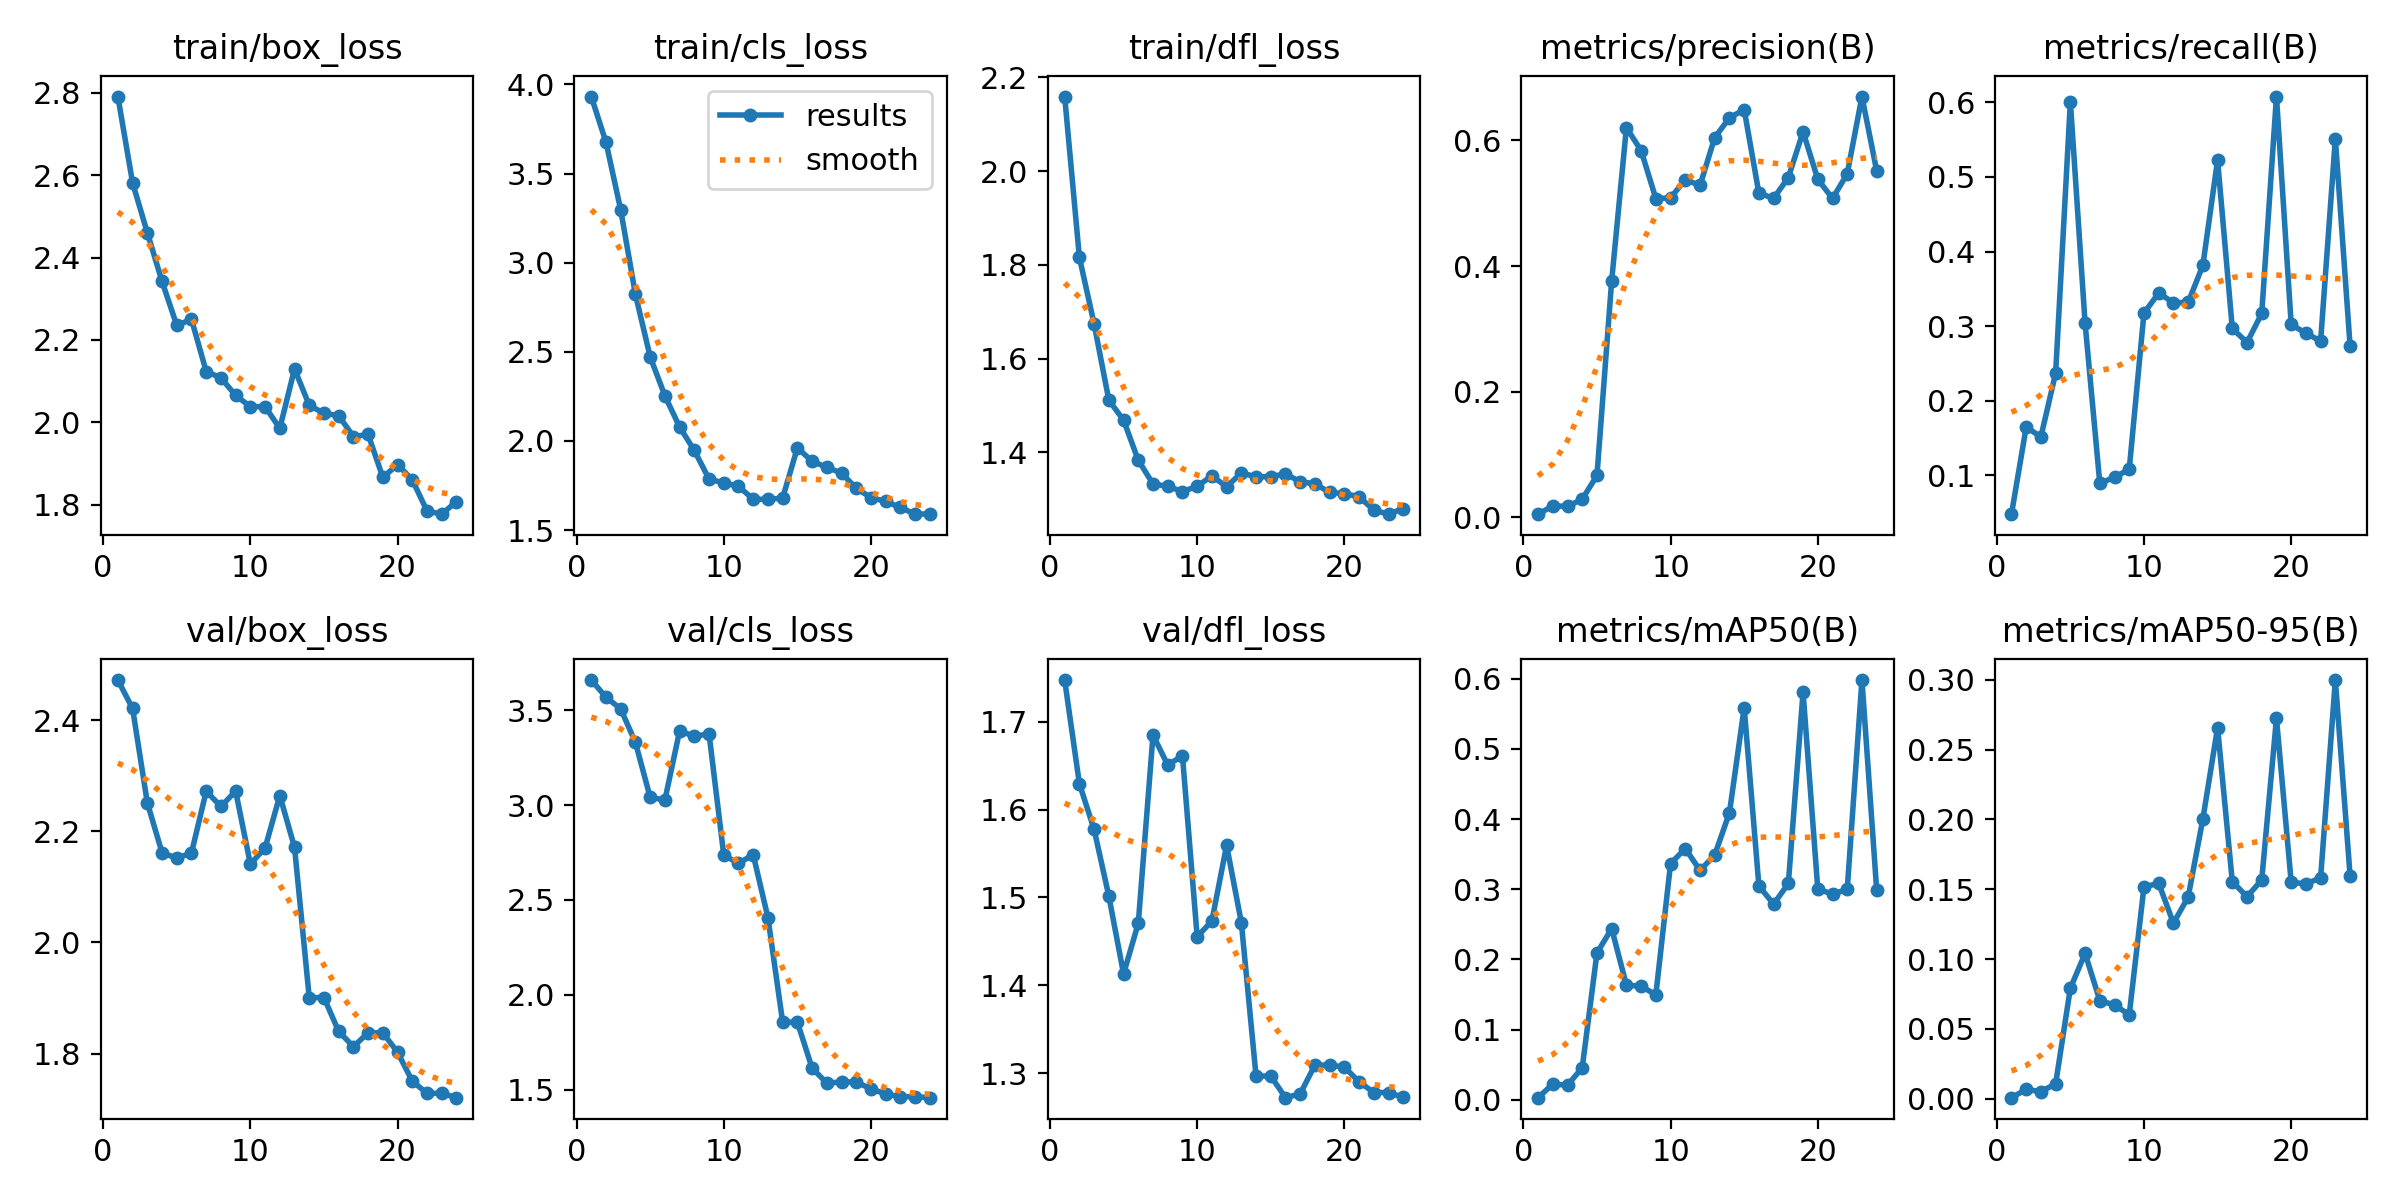

The file beside this chart, header and first rows:
epoch, time, train/box_loss, train/cls_loss, train/dfl_loss, metrics/precision(B), metrics/recall(B), metrics/mAP50(B), metrics/mAP50-95(B), val/box_loss, val/cls_loss, val/dfl_loss, lr/pg0, lr/pg1, lr/pg2
1, 18.82, 2.791, 3.932, 2.159, 0.00514, 0.04804, 0.00282, 0.00071, 2.473, 3.659, 1.747, 8.335e-05, 8.335e-05, 8.335e-05
2, 28.67, 2.581, 3.676, 1.816, 0.01826, 0.1647, 0.02224, 0.00663, 2.421, 3.569, 1.629, 0.0001758, 0.0001758, 0.0001758
3, 38.61, 2.461, 3.296, 1.674, 0.01759, 0.1517, 0.02062, 0.00504, 2.252, 3.506, 1.577, 0.00026, 0.00026, 0.00026
4, 49.63, 2.342, 2.821, 1.511, 0.02902, 0.2372, 0.04553, 0.01063, 2.162, 3.33, 1.502, 0.000336, 0.000336, 0.000336
5, 64.25, 2.236, 2.472, 1.468, 0.06676, 0.6007, 0.2091, 0.07908, 2.152, 3.041, 1.413, 0.0004037, 0.0004037, 0.0004037
6, 78.38, 2.25, 2.253, 1.383, 0.3769, 0.304, 0.2438, 0.104, 2.161, 3.026, 1.471, 0.0004631, 0.0004631, 0.0004631
7, 93.26, 2.123, 2.078, 1.332, 0.6204, 0.08936, 0.1633, 0.07026, 2.272, 3.391, 1.685, 0.0005143, 0.0005143, 0.0005143
8, 113, 2.108, 1.946, 1.327, 0.5839, 0.0974, 0.1615, 0.06703, 2.245, 3.362, 1.651, 0.0005573, 0.0005573, 0.0005573
9, 134.6, 2.065, 1.786, 1.316, 0.5075, 0.1083, 0.1497, 0.06012, 2.273, 3.375, 1.661, 0.000592, 0.000592, 0.000592
10, 156.3, 2.038, 1.765, 1.327, 0.5086, 0.3175, 0.3365, 0.1516, 2.141, 2.736, 1.455, 0.0006184, 0.0006184, 0.0006184
11, 177.5, 2.038, 1.745, 1.35, 0.5378, 0.3444, 0.358, 0.1542, 2.17, 2.693, 1.473, 0.0006366, 0.0006366, 0.0006366
12, 198.8, 1.985, 1.673, 1.326, 0.5284, 0.3314, 0.3268, 0.1257, 2.265, 2.738, 1.559, 0.0006465, 0.0006465, 0.0006465
13, 220.4, 2.13, 1.672, 1.356, 0.6047, 0.3318, 0.3487, 0.1443, 2.171, 2.406, 1.471, 0.0006482, 0.0006482, 0.0006482
14, 242.5, 2.041, 1.679, 1.347, 0.636, 0.3814, 0.4092, 0.2002, 1.901, 1.855, 1.297, 0.0006416, 0.0006416, 0.0006416
15, 264.6, 2.022, 1.961, 1.348, 0.6492, 0.5227, 0.559, 0.2657, 1.901, 1.855, 1.297, 0.0006268, 0.0006268, 0.0006268
16, 289.2, 2.016, 1.885, 1.354, 0.5161, 0.297, 0.3047, 0.1555, 1.84, 1.613, 1.272, 0.0006038, 0.0006038, 0.0006038
17, 313.5, 1.965, 1.852, 1.337, 0.508, 0.2781, 0.2787, 0.1446, 1.812, 1.534, 1.277, 0.0005668, 0.0005668, 0.0005668
18, 341, 1.97, 1.819, 1.333, 0.541, 0.317, 0.3082, 0.1567, 1.837, 1.54, 1.309, 0.000498, 0.000498, 0.000498
19, 363.3, 1.866, 1.734, 1.314, 0.6139, 0.6078, 0.5811, 0.2722, 1.837, 1.54, 1.309, 0.0004293, 0.0004293, 0.0004293
20, 389.7, 1.897, 1.682, 1.312, 0.5384, 0.3024, 0.3001, 0.1551, 1.802, 1.504, 1.307, 0.0003605, 0.0003605, 0.0003605
21, 414.4, 1.86, 1.66, 1.305, 0.5077, 0.2904, 0.2932, 0.1537, 1.75, 1.477, 1.29, 0.0002917, 0.0002917, 0.0002917
22, 437.2, 1.785, 1.626, 1.276, 0.5469, 0.2802, 0.2998, 0.1582, 1.728, 1.463, 1.278, 0.000223, 0.000223, 0.000223
23, 460.2, 1.777, 1.589, 1.268, 0.67, 0.5512, 0.5982, 0.2997, 1.728, 1.463, 1.278, 0.0001542, 0.0001542, 0.0001542
24, 483.8, 1.808, 1.59, 1.28, 0.5519, 0.2738, 0.2989, 0.1597, 1.721, 1.457, 1.273, 8.54337e-05, 8.54337e-05, 8.54337e-05
